Labelled photos from "Herbs", an image-classification folder in pegasis470/Herbs. The possible labels are: belimbing wuluh, jambu biji, jeruk nipis, kemangi, lidah buaya, nangka, pandan, pepaya, seledri, sirih.

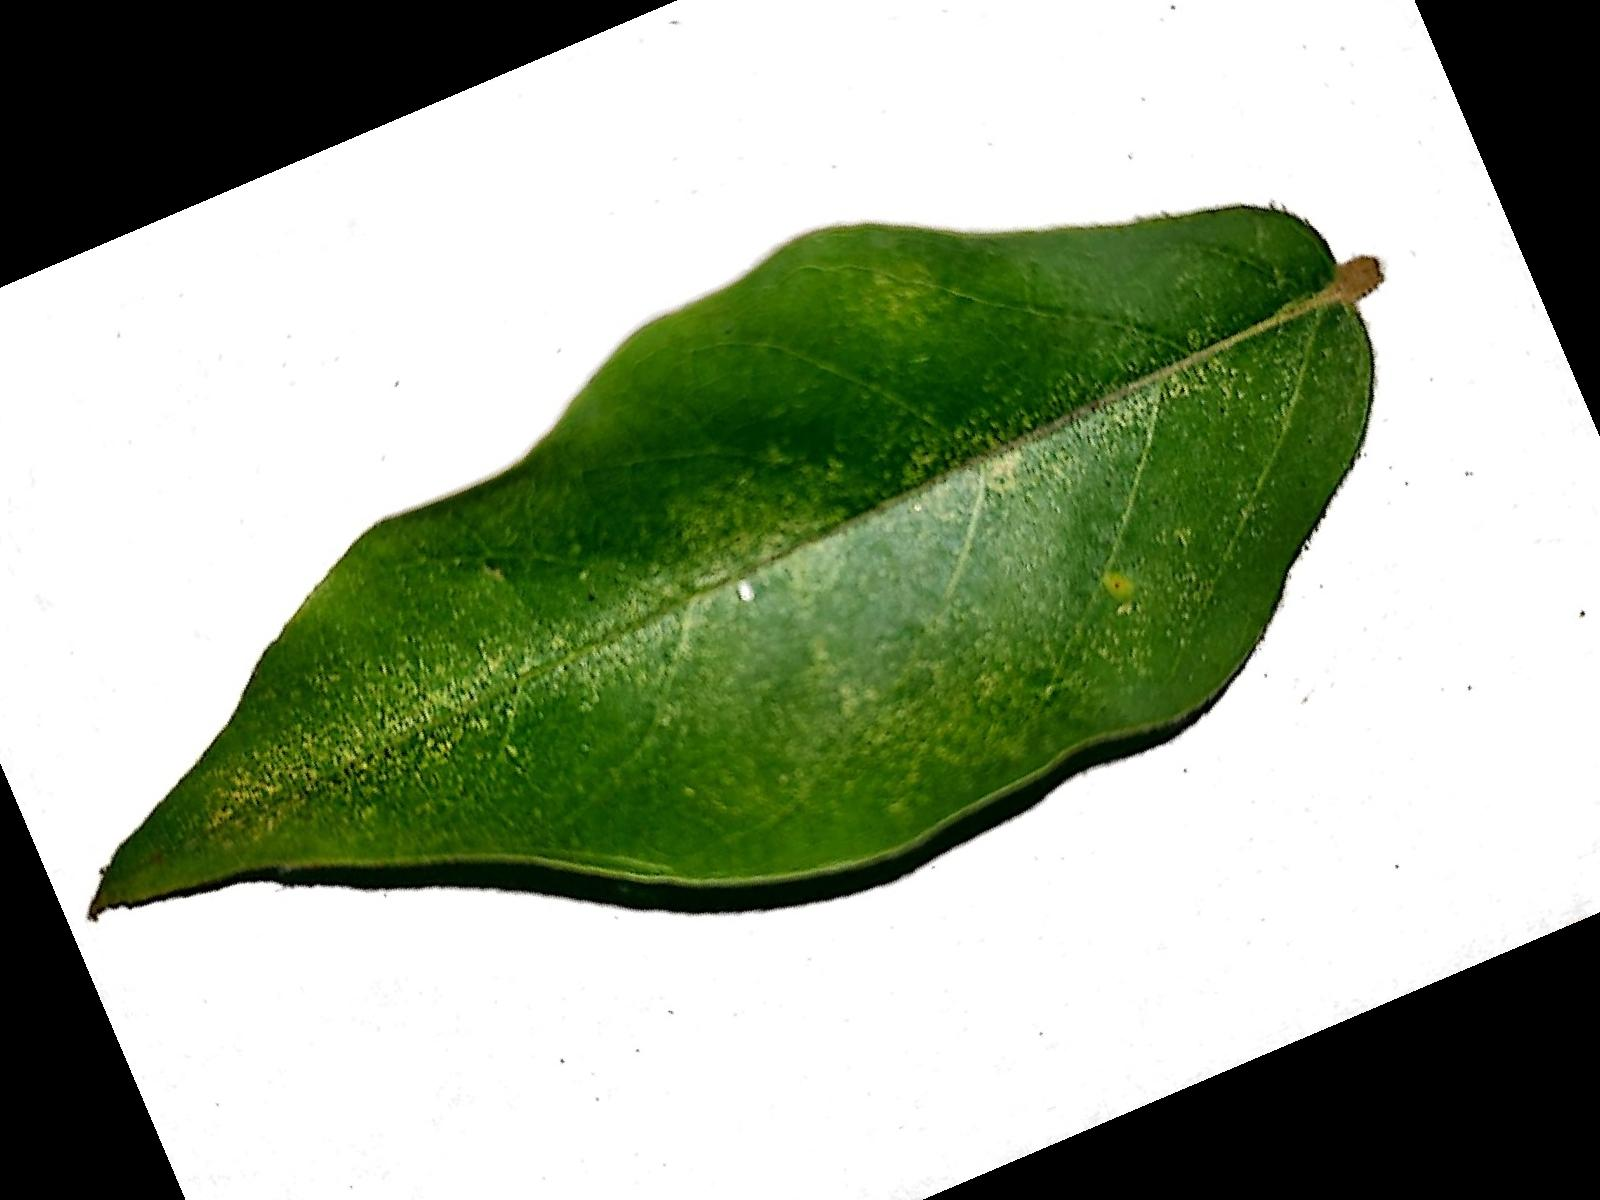
Label: belimbing wuluh

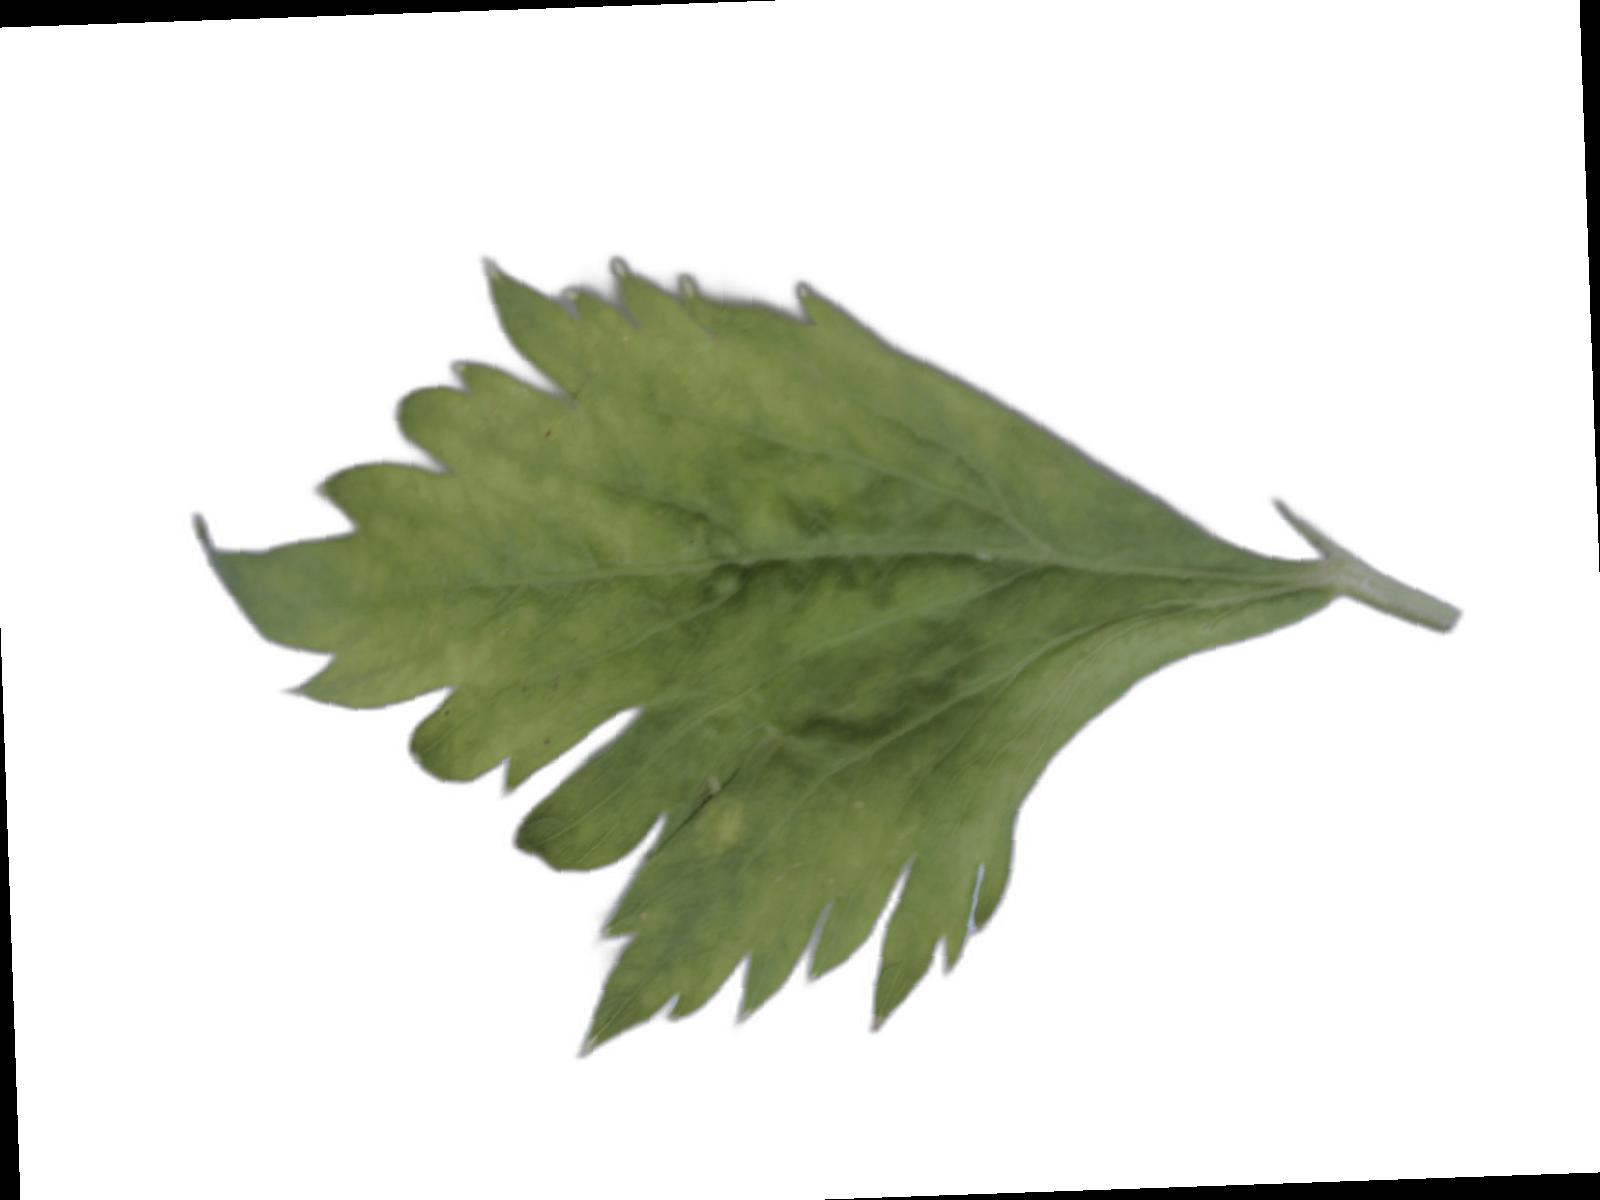
Label: seledri

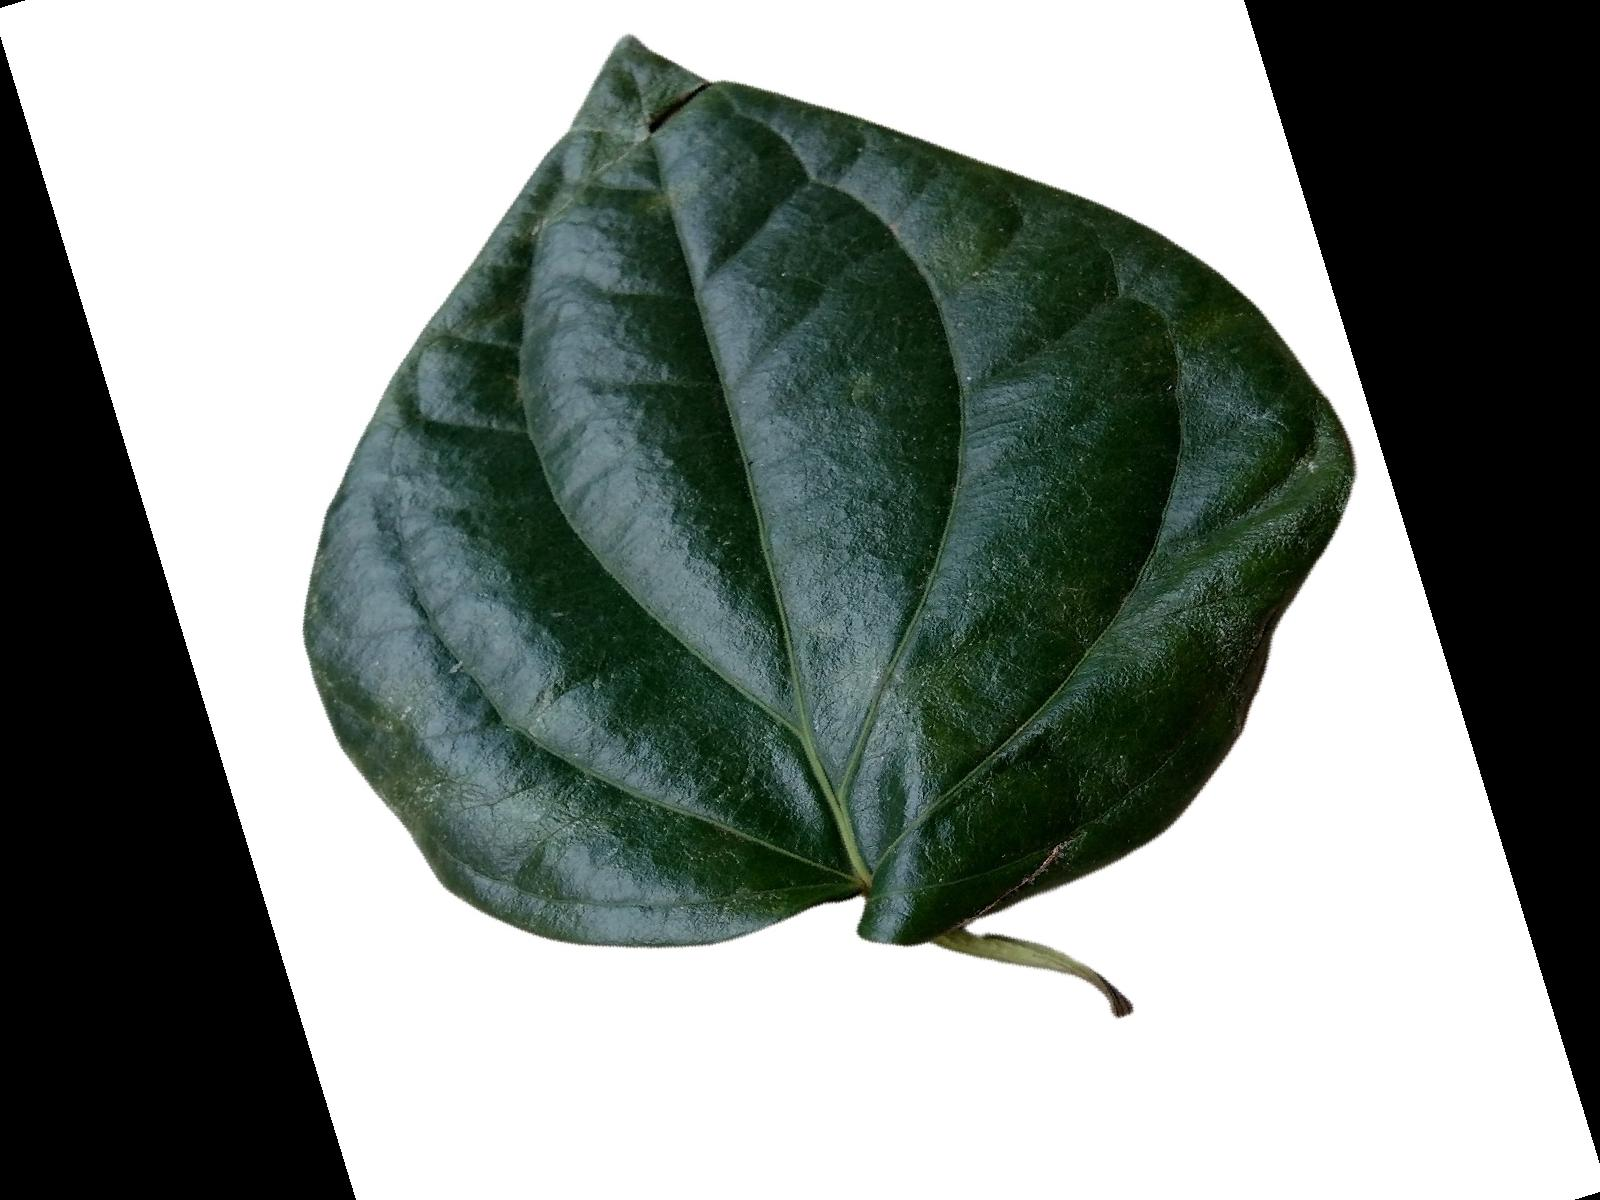
Label: sirih

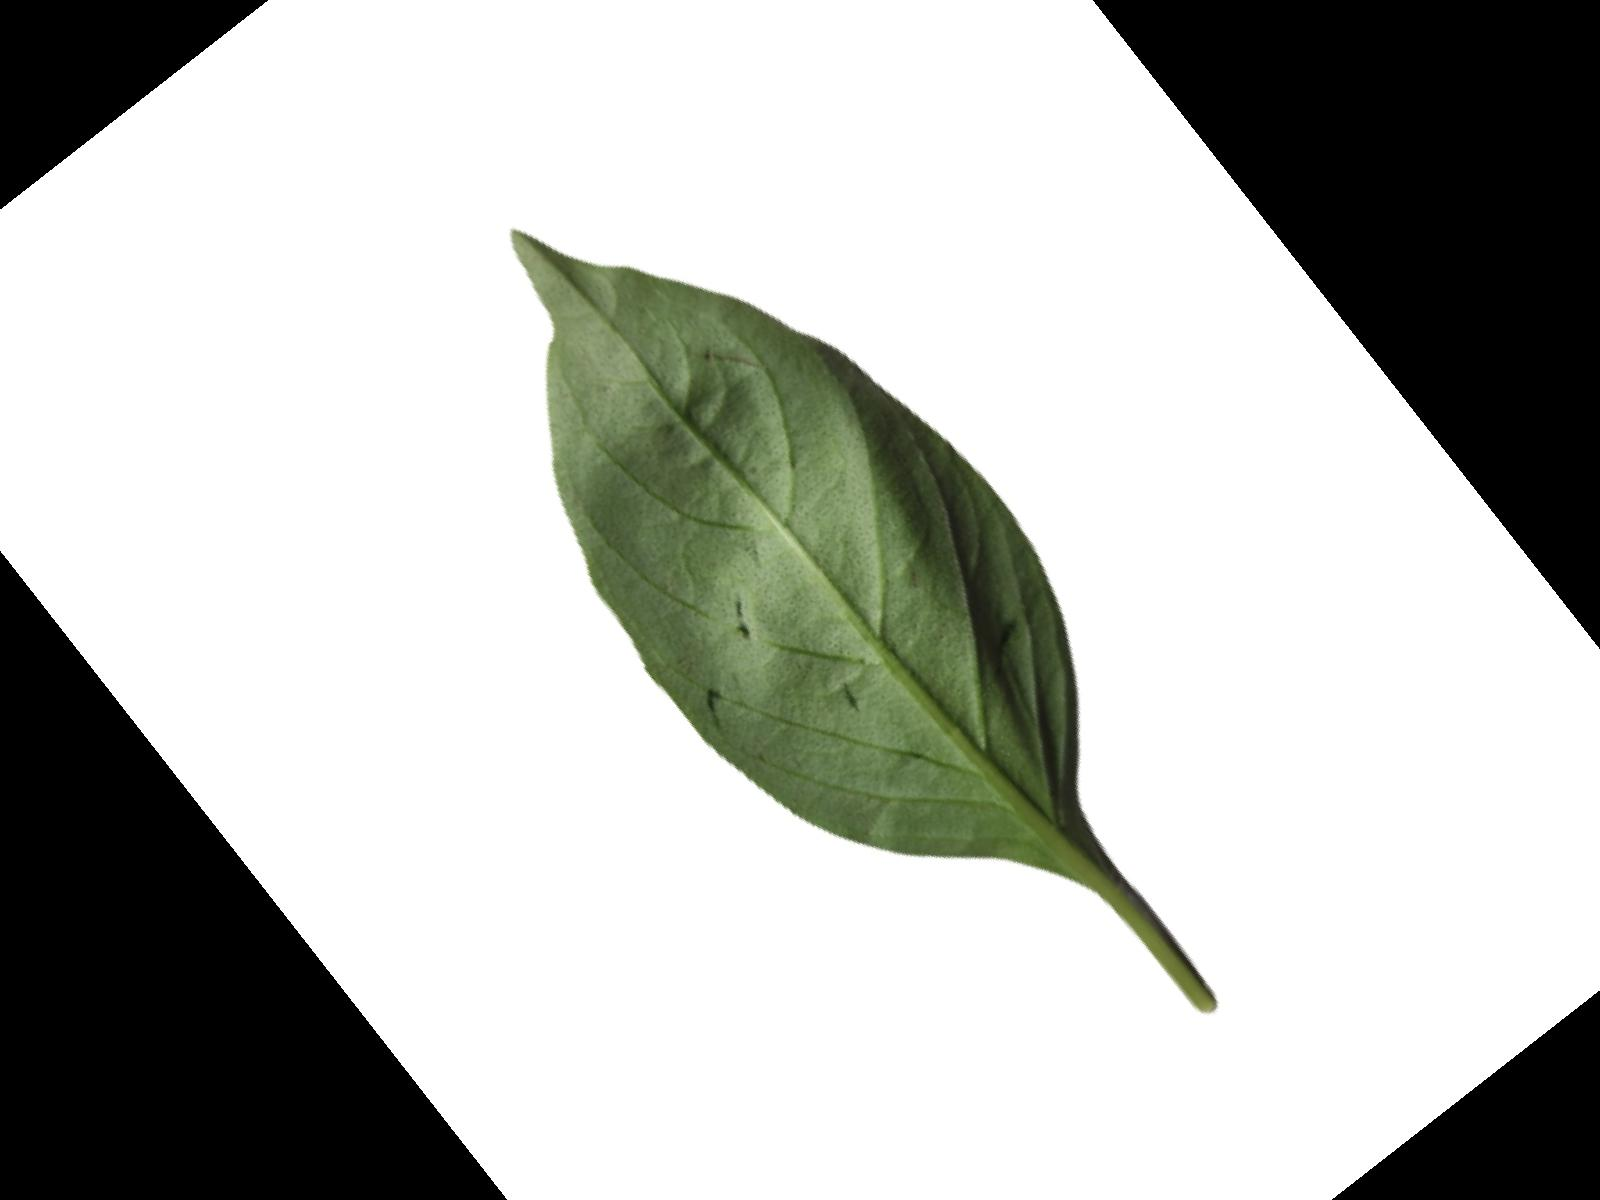
Label: kemangi

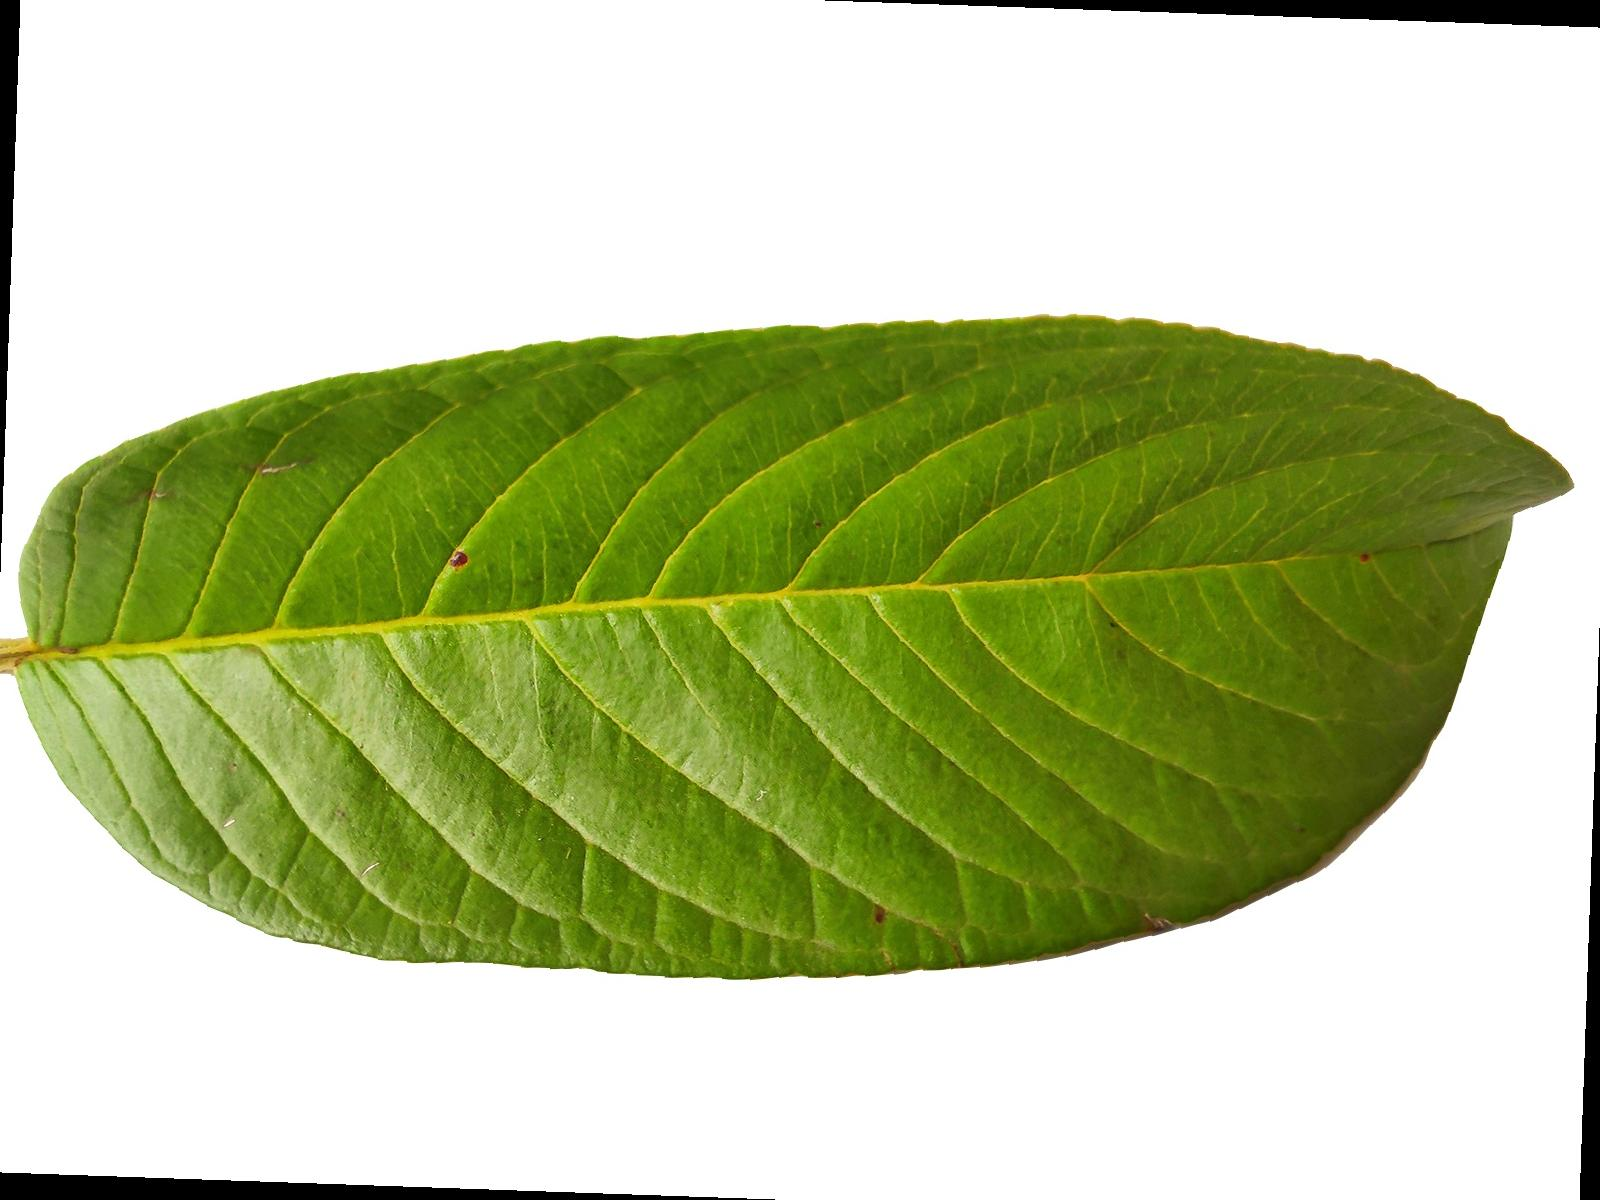
Label: jambu biji

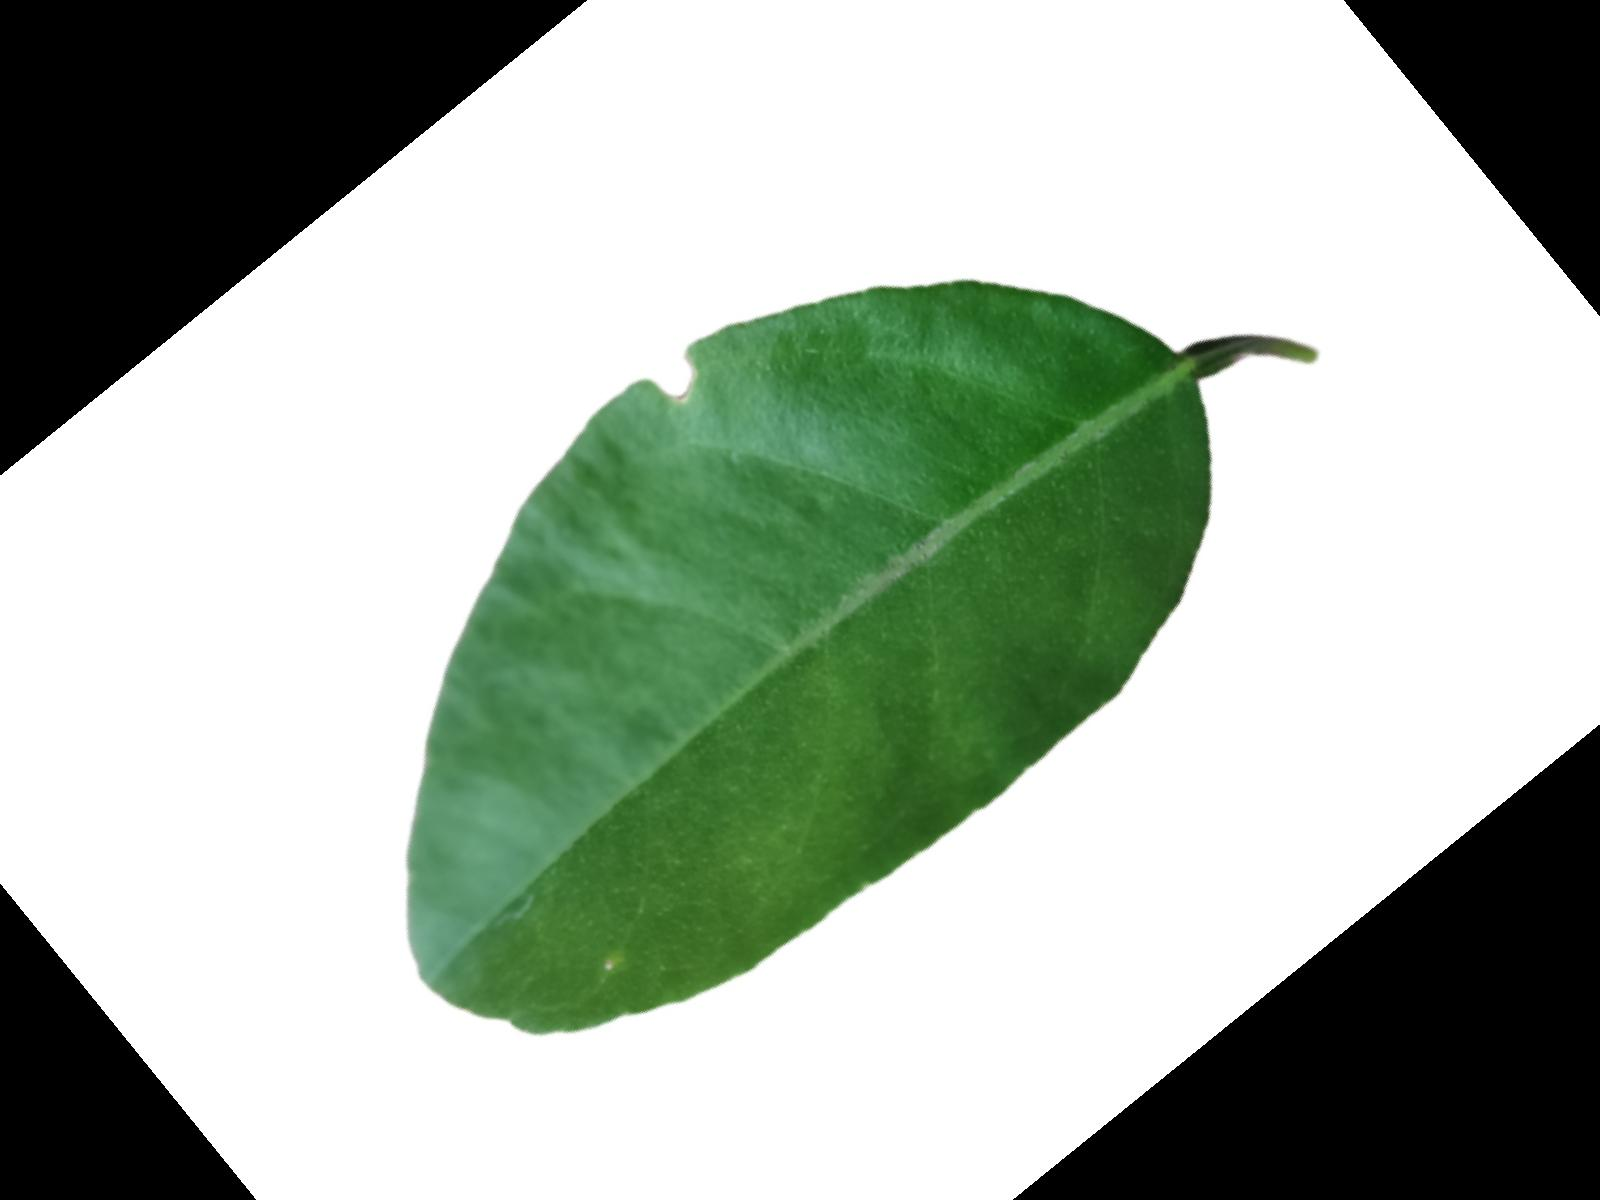
Label: jeruk nipis
